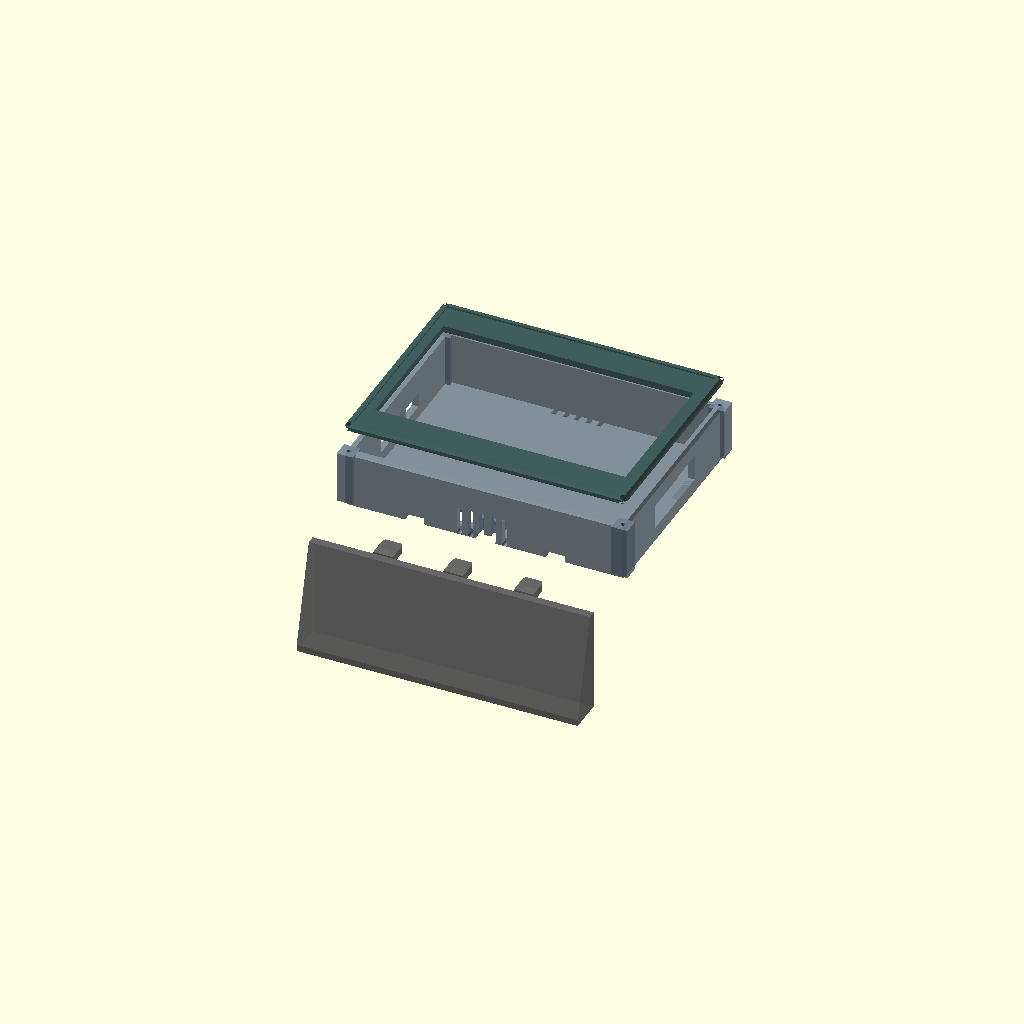
Cell 1: rendered with the file's own defaults.
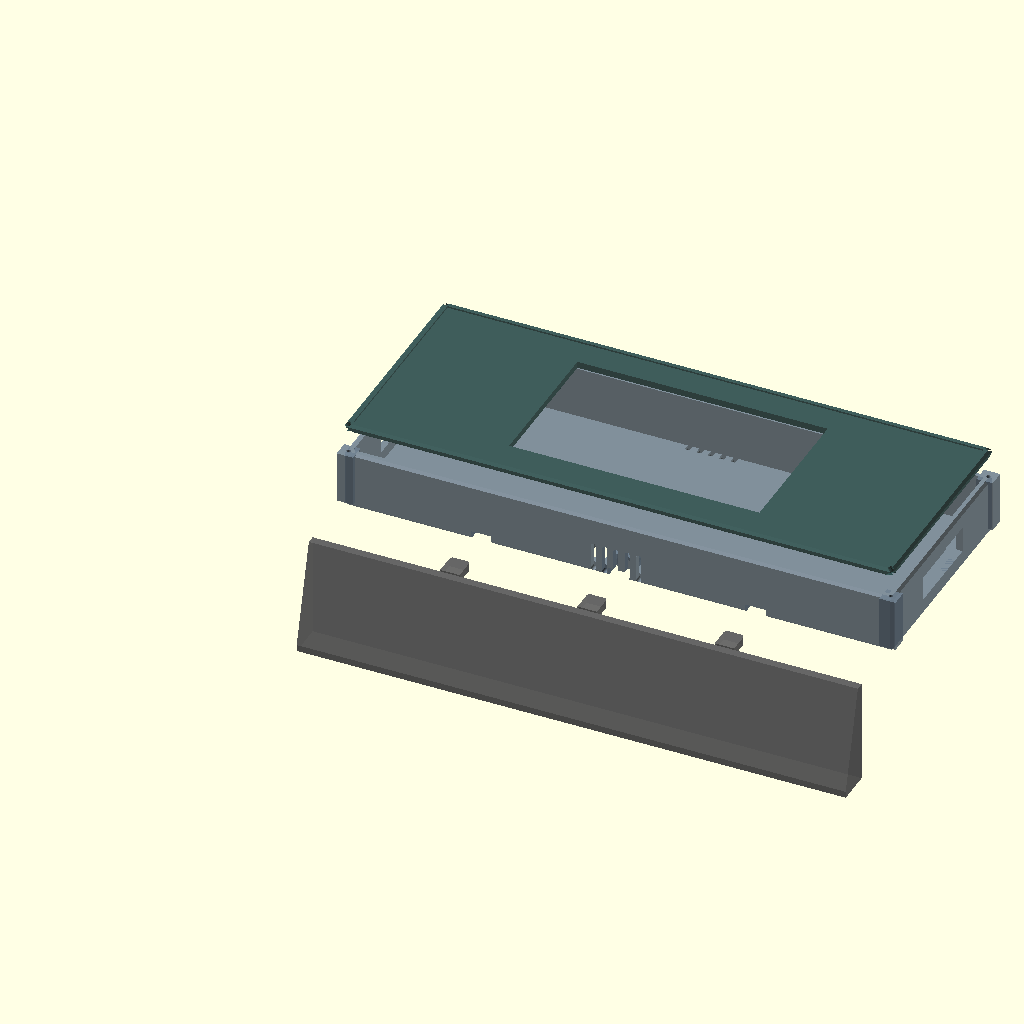
Cell 2: scr_w = 329.8 (everything else at default).
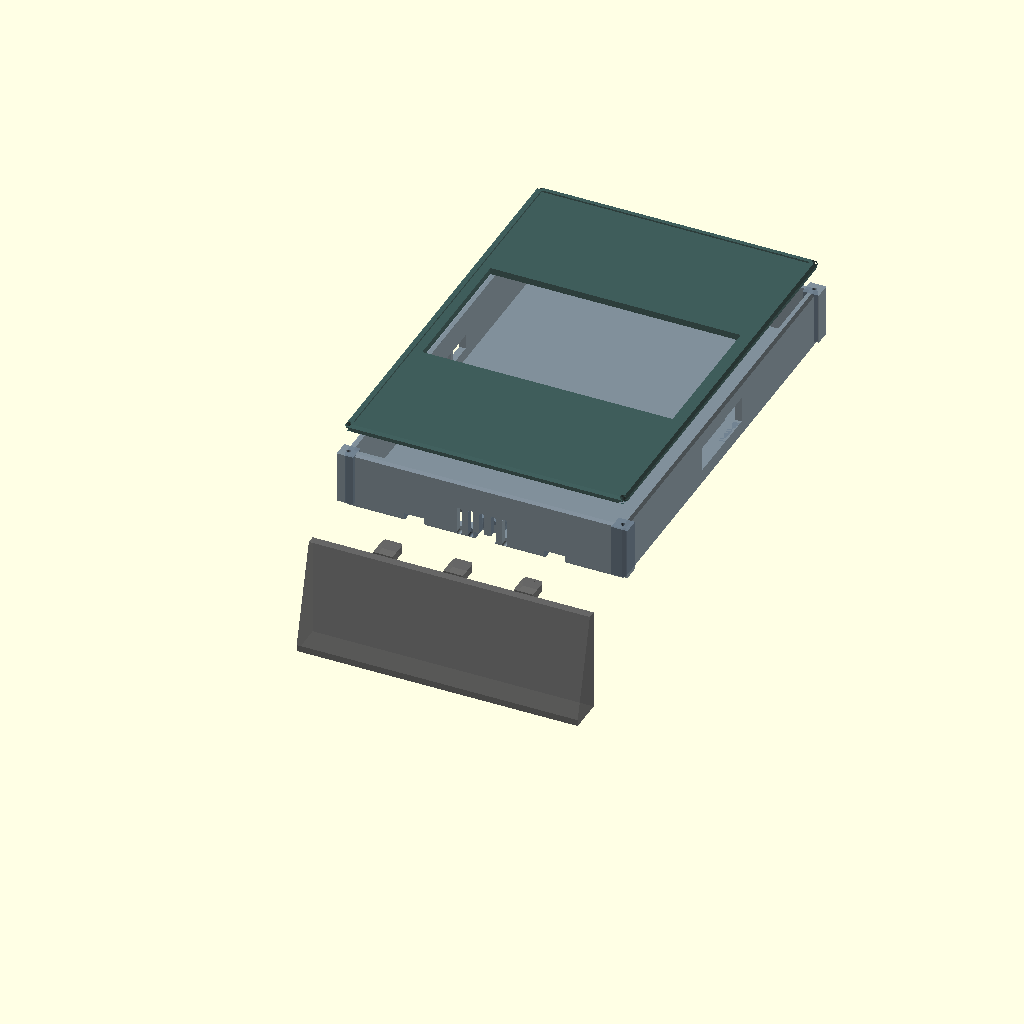
Cell 3: scr_h = 248.54 (everything else at default).
One fixed orthographic camera (rotation 55°, 0°, 25°; colour scheme Cornfield) for every cell.
Source of the model, rpi-case/rpi5_industrial_case_005.scad:
// ============================================================
// RPi5 Industrial Enclosure — 7" Capacitive Touchscreen
// Version: 005
//
// ASSEMBLY LOGIC (read before printing):
//
//   THREE separate printed parts:
//
//   1. REAR COVER — the main box. Open face points toward screen.
//      Four corner TOWERS rise from the open front face; each tower
//      has a self-tapping M3 pilot hole that opens toward the screen.
//      The kickstand prong columns rise from the inner bottom face.
//
//   2. FRONT BEZEL — the display frame. Four countersunk M3 holes at
//      the corners align with the rear cover's tower holes.
//      Assembly: lay screen face-down, place rear cover over it,
//      lay bezel over the front, drive 4× M3×30 self-tapping screws
//      from the bezel face through into the corner towers.
//
//   3. KICKSTAND — separate wedge plate. Slide its 3 prongs upward
//      into the 3 slots in the case bottom wall. The prong guide
//      columns inside the case prevent the prongs from falling into
//      the main cavity and give a solid 14 mm engagement.
//
// Changes vs 004:
//   - Screen resized to 164.9 × 124.27 mm (7" 1024×600 capacitive)
//   - Corner towers replace insert bosses: visible M3 holes on the
//     OPEN front face of the rear cover — no hidden geometry
//   - Prong guide columns (nested-difference CSG) give the slots a
//     closed ceiling so the kickstand prongs cannot fall through
//   - Left-wall USB-C touch cutout permanently removed
//   - Wall 4 mm retained
// ============================================================

// ── SCREEN PARAMETERS ───────────────────────────────────────
scr_w        = 164.9;  // screen outer width  (mm)
scr_h        = 124.27; // screen outer height (mm)
scr_d        = 12;     // screen body depth   (mm) ← confirm with calipers
scr_active_w = 154;    // active display width  (mm) ← confirm
scr_active_h = 90;     // active display height (mm) ← confirm
scr_mount_x  = 75;     // rear M2.5 hole pattern X (mm) ← verify
scr_mount_y  = 75;     // rear M2.5 hole pattern Y (mm) ← verify

// ── RASPBERRY PI 5 PARAMETERS ────────────────────────────────
pi_w         = 85;     // Pi board width  (mm)
pi_h         = 56;     // Pi board height (mm)
pi_d         = 17;     // Pi board + tallest component (mm)
pi_mnt_x     = 58;     // Pi mount hole pattern X (mm)
pi_mnt_y     = 49;     // Pi mount hole pattern Y (mm)
pi_standoff  = 5;      // standoff: screen rear → Pi PCB (mm)
pi_offset_x  = 0;      // Pi centre X offset from screen centre (mm)
pi_offset_y  = 0;      // Pi centre Y offset from screen centre (mm)

// ── ENCLOSURE PARAMETERS ─────────────────────────────────────
wall         = 4.0;    // wall thickness (mm)
chamfer      = 1.5;    // external edge chamfer (mm)
recess       = 1.0;    // screen recess depth in front bezel (mm)

// ── VENT PARAMETERS ──────────────────────────────────────────
vent_w       = 3;      // slot width  (mm)
vent_l       = 18;     // slot length (mm)
vent_sp      = 4;      // gap edge-to-edge (mm)
soc_vent_sz  = 28;     // SoC vent zone (mm, square)

// ── CABLE GLAND PARAMETERS ───────────────────────────────────
gland_count  = 2;      // number of M16 cable glands
gland_dia    = 16.5;   // M16 clearance hole diameter (mm)
gland_spacing= 36;     // gland centre-to-centre (mm)

// ── KICKSTAND PARAMETERS ─────────────────────────────────────
ks_tilt      = 75;     // screen angle from horizontal when standing (deg)
ks_depth     = 60;     // plate reach behind rear face (mm)
ks_thick     = 5;      // plate thickness at thin (prong) end (mm)
ks_prong_n   = 3;      // number of prongs
ks_prong_w   = 12;     // prong width in X (mm)
ks_prong_h   = 14;     // prong engagement height (mm) — guided inside column
ks_prong_t   = 5;      // prong thickness in Z (mm)
ks_prong_clr = 0.25;   // clearance per side for slide fit (mm)

// ── ASSEMBLY PARAMETERS ──────────────────────────────────────
m3_dia       = 3.4;    // M3 clearance hole (mm)
m3_pilot     = 2.5;    // M3 self-tapping pilot hole (mm)
m3_cs_dia    = 6.5;    // M3 countersink OD (mm)
m3_cs_depth  = 3.5;    // countersink depth (mm)
// Corner tower — a full-depth solid pillar at each inner corner.
// The M3 pilot hole is drilled from the open front face of the rear cover.
tower_w      = 10;     // tower footprint width and depth (mm)
tower_hole_d = 12;     // M3 pilot hole depth from front face (mm)

// ── DERIVED DIMENSIONS ───────────────────────────────────────
rear_d       = pi_standoff + pi_d + 10;  // rear cavity depth = 32 mm
enc_w        = scr_w + 2*wall;           // outer width  = 172.9 mm
enc_h        = scr_h + 2*wall;           // outer height = 132.27 mm
enc_d        = rear_d + wall;            // rear cover depth = 36 mm

// Pi centre in enclosure coordinates
pi_enc_cx    = wall + scr_w/2 + pi_offset_x;
pi_enc_cy    = wall + scr_h/2 + pi_offset_y;
pi_z         = wall + pi_standoff;        // Pi PCB Z from rear face

// Corner tower position — inset so tower is entirely within the wall zone
// (tower must NOT overlap the screen footprint X=wall..wall+scr_w)
tower_cx     = wall/2;   // tower centre offset from outer edge
// Four tower centre positions
tower_xs     = [tower_cx, enc_w - tower_cx];
tower_ys     = [tower_cx, enc_h - tower_cx];

// Kickstand wedge geometry
ks_drop      = ks_depth * tan(90 - ks_tilt);  // tip drop ≈ 16 mm

// Prong column Z extent (guide column behind and into cavity)
col_z_size   = ks_prong_t + 2*wall;   // = 13 mm
col_y_size   = ks_prong_h;            // = 14 mm (above inner bottom face)
col_x_size   = ks_prong_w + wall;     // = 16 mm (centred on prong)

$fn = 48;

// ============================================================
// PRIMITIVES
// ============================================================

module cbox(w, h, d, c=chamfer) {
    hull() {
        translate([c, c, 0]) cube([w-2*c, h-2*c, d      ]);
        translate([0, c, c]) cube([w,     h-2*c, d-2*c  ]);
        translate([c, 0, c]) cube([w-2*c, h,     d-2*c  ]);
    }
}

module slot(len, w, d) {
    r = w/2;
    hull() {
        translate([0, -len/2+r, 0]) cylinder(r=r, h=d);
        translate([0,  len/2-r, 0]) cylinder(r=r, h=d);
    }
}

module vent_row(n, len, w, spacing, depth) {
    for(i = [0:n-1])
        translate([i*(w+spacing), 0, 0])
            slot(len, w, depth);
}

// Countersunk M3 through-hole for bezel face
module m3_countersunk(total_depth) {
    cylinder(d=m3_dia, h=total_depth+0.1);
    cylinder(d1=m3_cs_dia, d2=m3_dia, h=m3_cs_depth+0.1);
}

// Prong slot cutter — used in both the rear cover and the guide column
// Origin at the prong centre-X, outer bottom face (Y=0), prong-Z start
module prong_slot_cut() {
    translate([-ks_prong_w/2 - ks_prong_clr,
               -0.1,
               -ks_prong_clr])
        cube([ks_prong_w + 2*ks_prong_clr,
              wall + ks_prong_h + 0.2,
              ks_prong_t + 2*ks_prong_clr]);
}

// ============================================================
// KICKSTAND  (separate removable piece, print separately)
// ============================================================
module kickstand() {
    ks_front_h = ks_thick + ks_drop;   // height at the thick/front end

    // Wedge plate — thin at prong end (Z=0), thick at desk end (Z=-ks_depth)
    hull() {
        translate([0, -ks_thick, 0])
            cube([enc_w, ks_thick, wall]);
        translate([0, -ks_front_h, -ks_depth])
            cube([enc_w, ks_front_h, wall]);
    }

    // Three tapered prongs on the top edge (rear/thin end)
    for(i = [0:ks_prong_n-1]) {
        px = enc_w * (i+1) / (ks_prong_n+1);
        translate([px - ks_prong_w/2, 0, 0]) {
            // Body of prong
            cube([ks_prong_w, ks_prong_h - 2, ks_prong_t]);
            // Tapered tip (last 2 mm, narrowed 1 mm per side)
            translate([0, ks_prong_h - 2, 0])
                hull() {
                    cube([ks_prong_w, 0.01, ks_prong_t]);
                    translate([1, 2, 0])
                        cube([ks_prong_w - 2, 0.01, ks_prong_t]);
                }
        }
    }
}

// ============================================================
// FRONT BEZEL  (removable — 4× M3 countersunk screws)
// ============================================================
module front_bezel() {
    difference() {
        cbox(enc_w, enc_h, wall + recess);

        // Display window
        translate([(enc_w - scr_active_w)/2,
                   (enc_h - scr_active_h)/2,
                   -0.1])
            cube([scr_active_w, scr_active_h, wall+recess+0.2]);

        // 1 mm recess pocket — bezel lip grips screen edge
        translate([(enc_w - scr_w)/2,
                   (enc_h - scr_h)/2,
                   wall])
            cube([scr_w, scr_h, recess+0.1]);

        // 4× M3 countersunk screw holes, aligned to corner towers
        for(x = tower_xs) for(y = tower_ys)
            translate([x, y, 0])
                m3_countersunk(wall + recess);
    }
}

// ============================================================
// REAR COVER
// ============================================================
//
// CORNER TOWER DESIGN — replaces hidden insert bosses:
//   Each corner has a solid square tower (tower_w × tower_w) that
//   runs the FULL DEPTH of the cavity (from inner rear face to the
//   open front at Z=enc_d).  An M3 pilot hole enters from the front
//   face (Z=enc_d) and goes tower_hole_d into the tower body.
//   Because the tower reaches the front opening, the holes are
//   plainly visible from the front of the assembled unit — no
//   hidden geometry.
//
// PRONG COLUMN DESIGN — prevents prongs falling into cavity:
//   A solid rectangular column rises from the inner bottom face at
//   each prong position.  The prong slot cuts through the bottom wall
//   AND the column.  The column ceiling is at Y=wall+ks_prong_h,
//   which acts as the hard stop for the prong — it cannot travel
//   beyond that height.  The column is added AFTER the main interior
//   hollow is subtracted (nested-difference CSG), so the hollow
//   does not remove it.
//
module rear_cover() {
    n_vent       = 5;
    vent_block_w = n_vent*(vent_w+vent_sp) - vent_sp;

    difference() {

        // ── SOLID GEOMETRY ────────────────────────────────────
        union() {

            // 1. Main shell with interior already removed
            //    (nested so subsequent additions are NOT removed by hollow)
            difference() {
                cbox(enc_w, enc_h, enc_d);
                // Interior hollow — from rear inner face to front opening
                translate([wall, wall, wall])
                    cube([scr_w, scr_h, enc_d]);
            }

            // 2. Corner towers — full cavity height, clearly visible from front
            for(x = tower_xs) for(y = tower_ys)
                translate([x - tower_w/2, y - tower_w/2, wall])
                    cube([tower_w, tower_w, enc_d - wall]);

            // 3. Prong guide columns — solid pillars on inner bottom face
            //    One per prong, gives 14 mm of guided engagement
            for(i = [0:ks_prong_n-1]) {
                px = enc_w * (i+1) / (ks_prong_n+1);
                translate([px - col_x_size/2,
                           wall,
                           0])
                    cube([col_x_size, col_y_size, col_z_size]);
            }
        }

        // ── ALL CUTOUTS ───────────────────────────────────────

        // Corner tower M3 pilot holes (from front/open face, going inward)
        for(x = tower_xs) for(y = tower_ys)
            translate([x, y, enc_d + 0.1])
                rotate([180, 0, 0])
                    cylinder(d=m3_pilot, h=tower_hole_d);

        // ── PORT CUTOUTS ──────────────────────────────────────
        pi_bot = pi_enc_cy - pi_h/2;
        pi_top = pi_enc_cy + pi_h/2;

        // LEFT WALL — USB-C power + HDMI ×2
        translate([-0.1, pi_bot + 3,  pi_z + 2]) cube([wall+0.2, 11, 11]);
        translate([-0.1, pi_bot + 16, pi_z + 2]) cube([wall+0.2, 17,  9]);
        translate([-0.1, pi_bot + 35, pi_z + 2]) cube([wall+0.2, 17,  9]);

        // RIGHT WALL — RJ45 + USB-A ×4
        translate([enc_w-wall-0.1, pi_top - 24, pi_z + 1])
            cube([wall+0.2, 22, 16]);
        translate([enc_w-wall-0.1, pi_bot +  2, pi_z + 1])
            cube([wall+0.2, 50, 15]);

        // ── COOLING VENTS ─────────────────────────────────────

        // Bottom intake
        translate([enc_w/2 - vent_block_w/2, -0.1, wall + 6])
            rotate([-90, 0, 0])
                vent_row(n_vent, vent_l, vent_w, vent_sp, wall+0.2);

        // Top exhaust
        translate([enc_w/2 - vent_block_w/2, enc_h - wall + 0.1, wall + 6])
            rotate([90, 0, 0])
                vent_row(n_vent, vent_l, vent_w, vent_sp, wall+0.2);

        // SoC direct-vent on rear panel
        translate([pi_enc_cx - soc_vent_sz/2,
                   pi_enc_cy - soc_vent_sz/2,
                   enc_d - wall - 0.1]) {
            n_soc = floor(soc_vent_sz / (vent_w + vent_sp));
            for(i = [0:n_soc-1])
                translate([i*(vent_w+vent_sp), soc_vent_sz/2 - vent_l/2, 0])
                    slot(vent_l, vent_w, wall+0.2);
        }

        // ── CABLE GLANDS — rear panel face ────────────────────
        for(i = [0:gland_count-1]) {
            cx = enc_w/2 + (i - (gland_count-1)/2) * gland_spacing;
            translate([cx, wall + gland_dia/2 + 4, -0.1])
                cylinder(d=gland_dia, h=wall+0.2);
        }

        // ── KICKSTAND PRONG SLOTS ─────────────────────────────
        // Each slot cuts through the outer bottom wall AND the guide
        // column above it.  The column ceiling at Y=wall+ks_prong_h
        // is the hard stop — the prong cannot fall through.
        for(i = [0:ks_prong_n-1]) {
            px = enc_w * (i+1) / (ks_prong_n+1);
            translate([px, 0, 0])
                prong_slot_cut();
        }
    }
}

// ============================================================
// SCENE — three parts exploded for visual clarity
// ============================================================

// FRONT BEZEL — floated forward (toward viewer)
color("DarkSlateGray", 0.92)
    translate([0, 0, enc_d + 14])
        front_bezel();

// REAR COVER — at origin
color("SlateGray", 0.88)
    rear_cover();

// KICKSTAND — floated below the case to show it is a separate piece
color("DimGray", 0.85)
    translate([0, -(ks_thick + ks_drop + 20), 0])
        kickstand();
Parameter table extracted from the source (name, type, default, range or options):
scr_w: number, default 164.9
scr_h: number, default 124.27
scr_d: number, default 12
scr_active_w: number, default 154
scr_active_h: number, default 90
scr_mount_x: number, default 75
scr_mount_y: number, default 75
pi_w: number, default 85
pi_h: number, default 56
pi_d: number, default 17
pi_mnt_x: number, default 58
pi_mnt_y: number, default 49
pi_standoff: number, default 5
pi_offset_x: number, default 0
pi_offset_y: number, default 0
wall: number, default 4
chamfer: number, default 1.5
recess: number, default 1
vent_w: number, default 3
vent_l: number, default 18
vent_sp: number, default 4
soc_vent_sz: number, default 28
gland_count: number, default 2
gland_dia: number, default 16.5
gland_spacing: number, default 36
ks_tilt: number, default 75
ks_depth: number, default 60
ks_thick: number, default 5
ks_prong_n: number, default 3
ks_prong_w: number, default 12
ks_prong_h: number, default 14
ks_prong_t: number, default 5
ks_prong_clr: number, default 0.25
m3_dia: number, default 3.4
m3_pilot: number, default 2.5
m3_cs_dia: number, default 6.5
m3_cs_depth: number, default 3.5
tower_w: number, default 10
tower_hole_d: number, default 12
